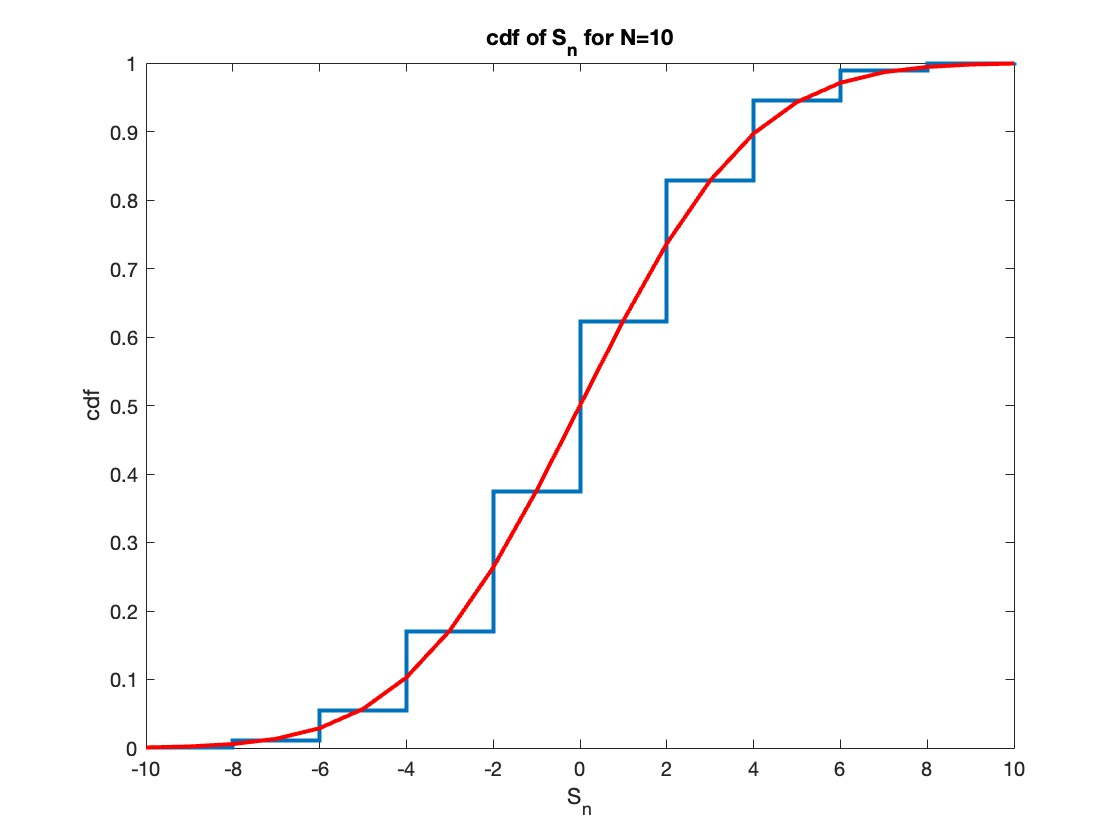

Data behind this chart, as committed beside it:
k, #
-10, 81
-9, 0
-8, 999
-7, 0
-6, 4440
-5, 0
-4, 11520
-3, 0
-2, 20431
-1, 0
0, 24745
1, 0
2, 20576
3, 0
4, 11754
5, 0
6, 4396
7, 0
8, 969
9, 0
10, 89
